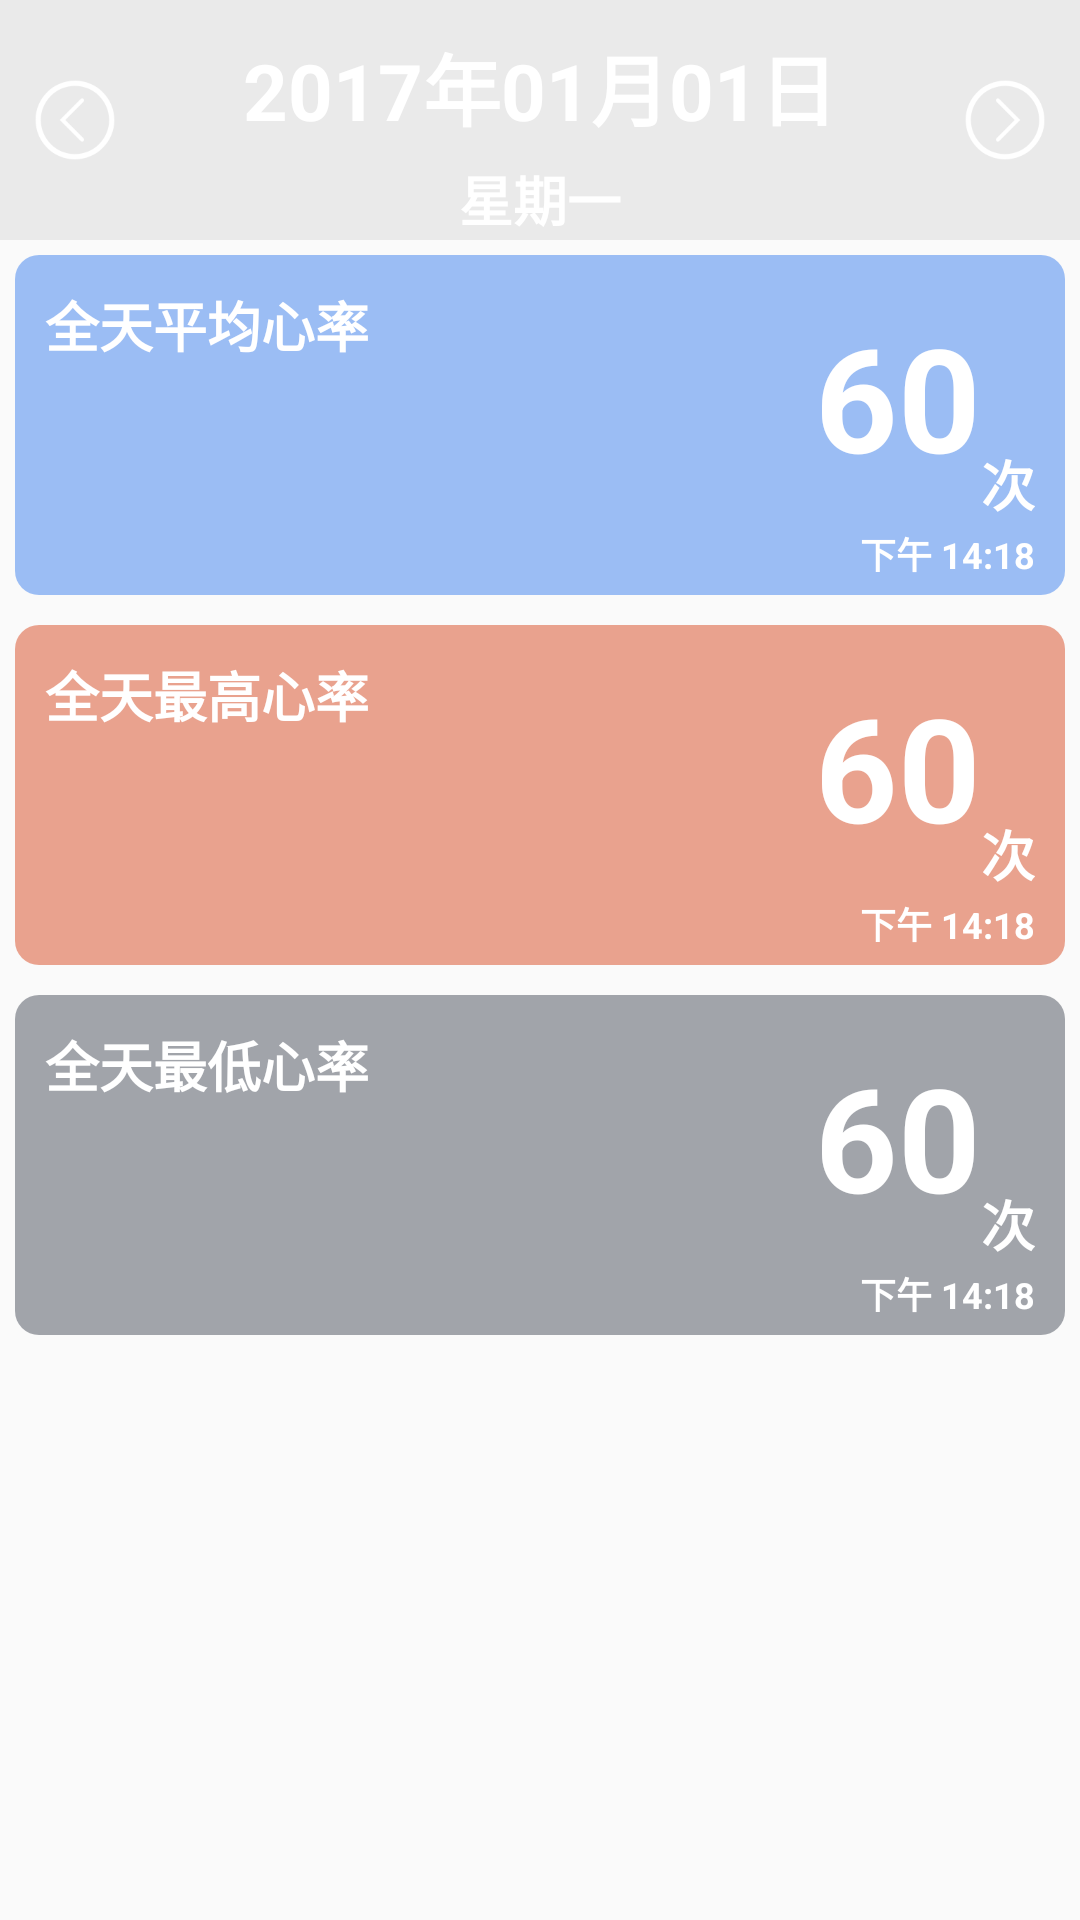

Write the Android layout XML for this screen, with the resource values it uses.
<!-- AndroidManifest.xml: application theme AppTheme -->
<!-- res/layout/fragment_report.xml -->
<?xml version="1.0" encoding="utf-8"?>
<LinearLayout xmlns:android="http://schemas.android.com/apk/res/android"
    android:layout_width="match_parent"
    android:layout_height="match_parent"
    android:background="@color/transparent"
    android:orientation="vertical">

    <RelativeLayout

        android:layout_width="match_parent"
        android:layout_height="80dp"
        android:background="@color/blackTransparent1">

        <ImageView
            android:id="@+id/btnleft"
            android:layout_width="30dp"
            android:layout_height="30dp"
            android:layout_centerVertical="true"
            android:layout_marginLeft="10dp"
            android:background="@drawable/left_selector" />

        <ImageView
            android:id="@+id/btnright"
            android:layout_width="30dp"
            android:layout_height="30dp"
            android:layout_alignParentRight="true"
            android:layout_centerVertical="true"
            android:layout_marginRight="10dp"
            android:background="@drawable/right_selector" />

        <TextView
            android:id="@+id/dt1"
            android:layout_width="wrap_content"
            android:layout_height="wrap_content"
            android:layout_centerHorizontal="true"
            android:layout_marginTop="10dp"
            android:text="2017年01月01日"
            android:textColor="@color/white"
            android:textSize="26dp"
            android:textStyle="bold" />

        <TextView
            android:id="@+id/dt2"
            android:layout_width="wrap_content"
            android:layout_height="wrap_content"
            android:layout_below="@+id/dt1"
            android:layout_centerHorizontal="true"
            android:layout_marginTop="5dp"
            android:text="星期一"
            android:textColor="@color/white"
            android:textSize="18dp"
            android:textStyle="bold" />
    </RelativeLayout>

    <RelativeLayout
        android:layout_width="match_parent"
        android:layout_height="match_parent"
        android:layout_margin="5dp"
        android:layout_weight="1"
        android:background="@drawable/report1">

        <TextView
            android:layout_width="wrap_content"
            android:layout_height="wrap_content"
            android:layout_margin="10dp"
            android:text="全天平均心率"
            android:textColor="@color/white"
            android:textSize="18dp"
            android:textStyle="bold" />

        <TextView
            android:layout_width="wrap_content"
            android:layout_height="wrap_content"
            android:layout_marginTop="15dp"
            android:layout_toLeftOf="@+id/t1"
            android:text="60"
            android:textColor="@color/white"
            android:textSize="48dp"
            android:textStyle="bold" />

        <TextView
            android:id="@+id/t1"
            android:layout_width="wrap_content"

            android:layout_height="wrap_content"
            android:layout_alignParentBottom="true"
            android:layout_alignParentRight="true"
            android:layout_marginBottom="24dp"
            android:layout_marginRight="10dp"
            android:text="次"
            android:textColor="@color/white"
            android:textSize="18dp"
            android:textStyle="bold"

            />

        <TextView
            android:id="@+id/rdt1"
            android:layout_width="wrap_content"
            android:layout_height="wrap_content"
            android:layout_alignParentBottom="true"
            android:layout_alignParentRight="true"

            android:layout_marginBottom="5dp"

            android:layout_marginRight="10dp"
            android:text="下午 14:18"
            android:textColor="@color/white"
            android:textSize="12dp"
            android:textStyle="bold"

            />

    </RelativeLayout>

    <RelativeLayout
        android:layout_width="match_parent"
        android:layout_height="match_parent"
        android:layout_margin="5dp"
        android:layout_weight="1"
        android:background="@drawable/report2">

        <TextView
            android:layout_width="wrap_content"
            android:layout_height="wrap_content"
            android:layout_margin="10dp"
            android:text="全天最高心率"
            android:textColor="@color/white"
            android:textSize="18dp"
            android:textStyle="bold" />

        <TextView
            android:layout_width="wrap_content"
            android:layout_height="wrap_content"
            android:layout_marginTop="15dp"
            android:layout_toLeftOf="@+id/t2"
            android:text="60"
            android:textColor="@color/white"
            android:textSize="48dp"
            android:textStyle="bold" />

        <TextView
            android:id="@+id/t2"
            android:layout_width="wrap_content"

            android:layout_height="wrap_content"
            android:layout_alignParentBottom="true"
            android:layout_alignParentRight="true"
            android:layout_marginBottom="24dp"
            android:layout_marginRight="10dp"
            android:text="次"
            android:textColor="@color/white"
            android:textSize="18dp"
            android:textStyle="bold"

            />

        <TextView
            android:id="@+id/rdt2"
            android:layout_width="wrap_content"
            android:layout_height="wrap_content"
            android:layout_alignParentBottom="true"
            android:layout_alignParentRight="true"

            android:layout_marginBottom="5dp"

            android:layout_marginRight="10dp"
            android:text="下午 14:18"
            android:textColor="@color/white"
            android:textSize="12dp"
            android:textStyle="bold"

            />
    </RelativeLayout>

    <RelativeLayout
        android:layout_width="match_parent"
        android:layout_height="match_parent"
        android:layout_margin="5dp"
        android:layout_weight="1"
        android:background="@drawable/report3">

        <TextView
            android:layout_width="wrap_content"
            android:layout_height="wrap_content"
            android:layout_margin="10dp"
            android:text="全天最低心率"
            android:textColor="@color/white"
            android:textSize="18dp"
            android:textStyle="bold" />

        <TextView
            android:layout_width="wrap_content"
            android:layout_height="wrap_content"
            android:layout_marginTop="15dp"
            android:layout_toLeftOf="@+id/t3"
            android:text="60"
            android:textColor="@color/white"
            android:textSize="48dp"
            android:textStyle="bold" />

        <TextView
            android:id="@+id/t3"
            android:layout_width="wrap_content"

            android:layout_height="wrap_content"
            android:layout_alignParentBottom="true"
            android:layout_alignParentRight="true"
            android:layout_marginBottom="24dp"
            android:layout_marginRight="10dp"
            android:text="次"
            android:textColor="@color/white"
            android:textSize="18dp"
            android:textStyle="bold"

            />

        <TextView
            android:id="@+id/rdt3"
            android:layout_width="wrap_content"
            android:layout_height="wrap_content"
            android:layout_alignParentBottom="true"
            android:layout_alignParentRight="true"

            android:layout_marginBottom="5dp"

            android:layout_marginRight="10dp"
            android:text="下午 14:18"
            android:textColor="@color/white"
            android:textSize="12dp"
            android:textStyle="bold"

            />
    </RelativeLayout>

    <LinearLayout

        android:id="@+id/chart"
        android:layout_width="match_parent"
        android:layout_height="130dp"

        android:layout_marginBottom="60dp"



        android:orientation="vertical" >

    </LinearLayout>

</LinearLayout>
<!-- resources referenced by this layout -->
<resources>
  <color name="blackTransparent1">#10000000</color>
  <color name="transparent">#00000000</color>
  <color name="white">#FFFFFF</color>
  <!-- drawable left_selector (drawable) -->
  <?xml version="1.0" encoding="utf-8"?>
  <selector xmlns:android="http://schemas.android.com/apk/res/android">
      <item android:state_enabled="true" android:state_pressed="true"
          android:drawable="@mipmap/left_pressed" />
      <item android:drawable="@mipmap/left_normal" />
  </selector>
  <!-- drawable report1 (drawable) -->
  <?xml version="1.0" encoding="utf-8"?>
  <shape xmlns:android="http://schemas.android.com/apk/res/android"
      android:shape="rectangle" >
  
      <solid android:color="#803f82ef"/>
  
      <corners android:radius="8dip"/>
      
  
  
  </shape>
  <!-- drawable report2 (drawable) -->
  <?xml version="1.0" encoding="utf-8"?>
  <shape xmlns:android="http://schemas.android.com/apk/res/android"
      android:shape="rectangle" >
  
      <solid android:color="#80d94c25"/>
  
      <corners android:radius="8dip"/>
      
  
  
  </shape>
  <!-- drawable report3 (drawable) -->
  <?xml version="1.0" encoding="utf-8"?>
  <shape xmlns:android="http://schemas.android.com/apk/res/android"
      android:shape="rectangle" >
  
      <solid android:color="#804a515c"/>
  
      <corners android:radius="8dip"/>
      
  
  
  </shape>
  <!-- drawable right_selector (drawable) -->
  <?xml version="1.0" encoding="utf-8"?>
  <selector xmlns:android="http://schemas.android.com/apk/res/android">
      <item android:state_enabled="true" android:state_pressed="true"
          android:drawable="@mipmap/right_pressed" />
      <item android:drawable="@mipmap/right_normal" />
  </selector>
  <style name="AppTheme" parent="Theme.AppCompat.Light.NoActionBar">
          
          <item name="colorPrimary">@color/colorPrimary</item>
          <item name="colorPrimaryDark">@color/colorPrimaryDark</item>
          <item name="colorAccent">@color/colorAccent</item>
          <item name="android:windowIsTranslucent">true</item>
  
      </style>
  <color name="colorPrimary">#3F51B5</color>
  <color name="colorPrimaryDark">#ff6771</color>
  <color name="colorAccent">#FF4081</color>
</resources>
